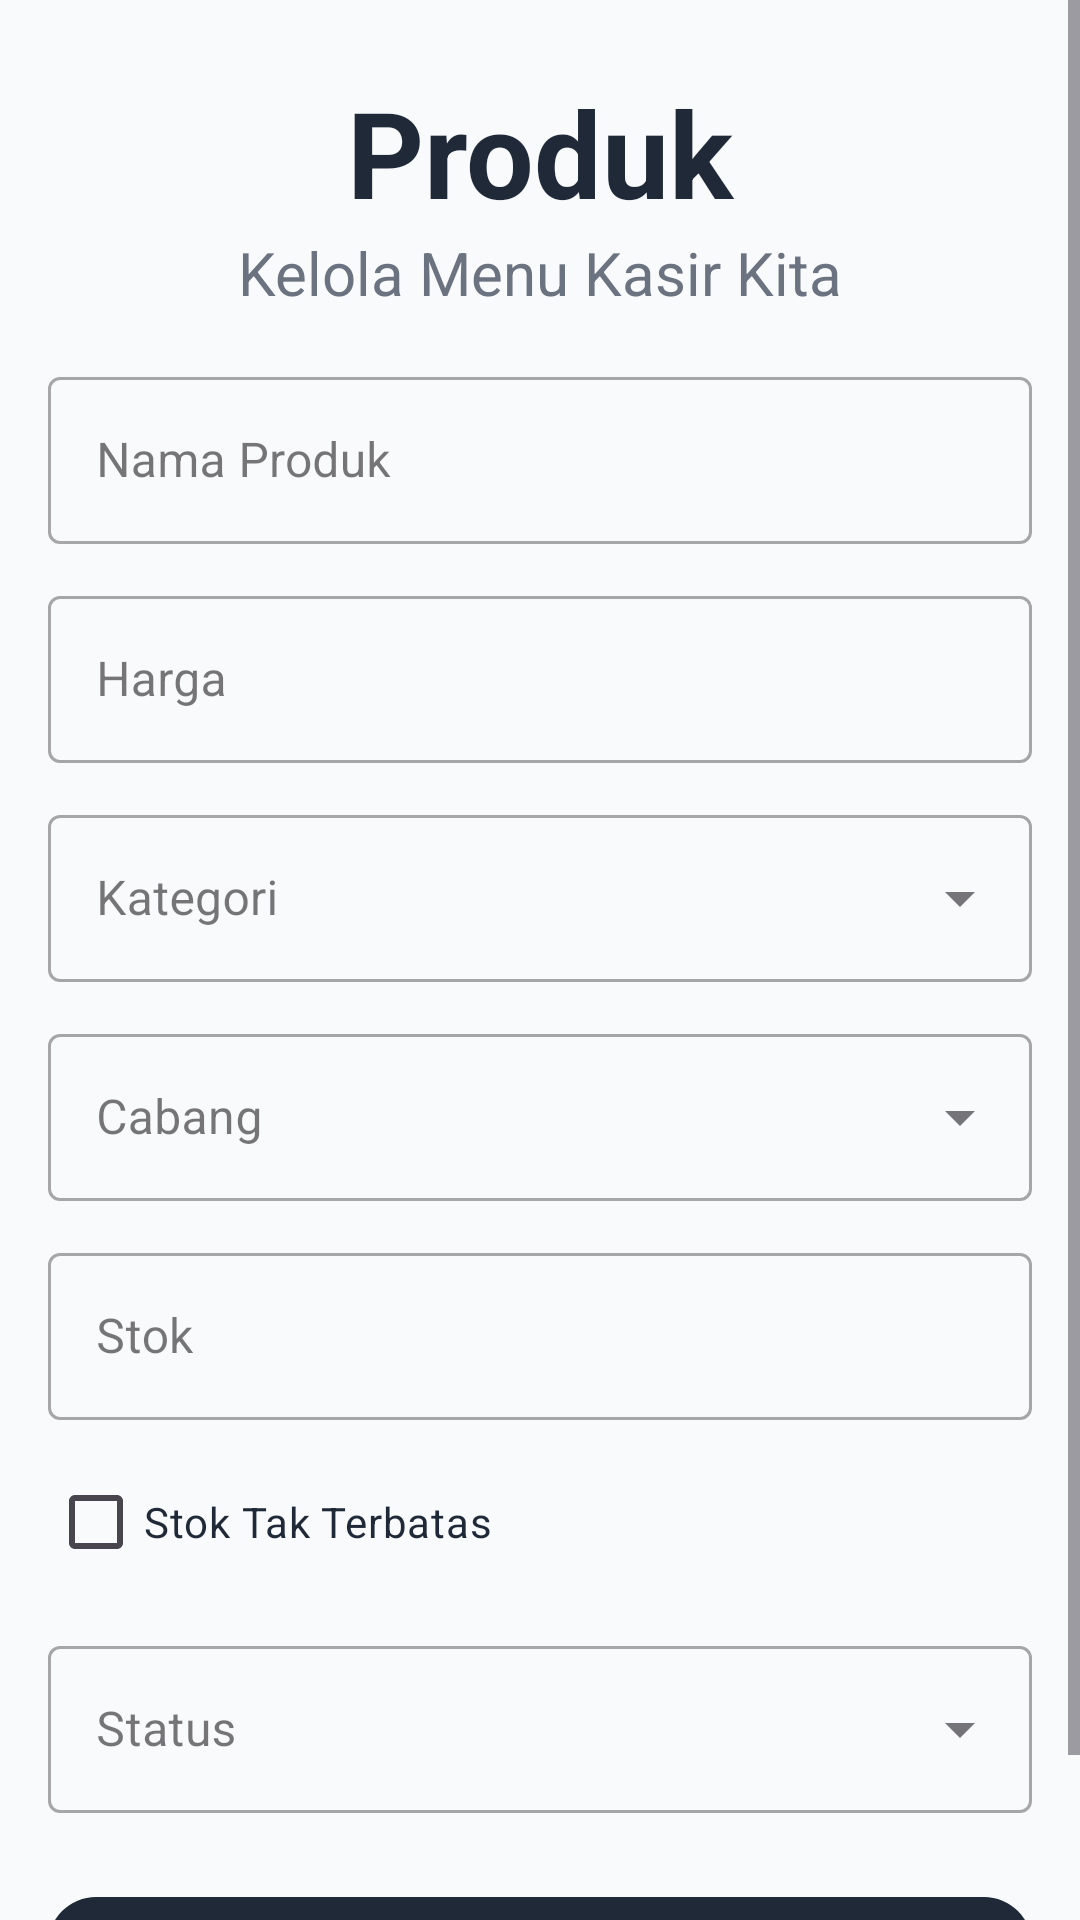

The Android layout XML behind this screen, and the referenced resources:
<!-- AndroidManifest.xml: application theme Theme.ProjectPenjualan -->
<!-- res/layout/activity_mod_produk.xml -->
<?xml version="1.0" encoding="utf-8"?>
<ScrollView
    xmlns:android="http://schemas.android.com/apk/res/android"
    xmlns:app="http://schemas.android.com/apk/res-auto"
    xmlns:tools="http://schemas.android.com/tools"
    android:layout_width="match_parent"
    android:layout_height="match_parent"
    android:fillViewport="true"
    android:background="@color/bg_app">

    <androidx.constraintlayout.widget.ConstraintLayout
        android:id="@+id/main"
        android:layout_width="match_parent"
        android:layout_height="wrap_content"
        android:padding="16dp"
        tools:context=".produk.ModProduk">

        <TextView
            android:id="@+id/tvHeader"
            android:layout_width="0dp"
            android:layout_height="wrap_content"
            android:text="Produk"
            android:textSize="40sp"
            android:textStyle="bold"
            android:textColor="@color/text_main"
            android:gravity="center"
            android:layout_marginTop="8dp"
            app:layout_constraintTop_toTopOf="parent"
            app:layout_constraintStart_toStartOf="parent"
            app:layout_constraintEnd_toEndOf="parent" />

        <TextView
            android:id="@+id/tvSubHeader"
            android:layout_width="0dp"
            android:layout_height="wrap_content"
            android:text="Kelola Menu Kasir Kita"
            android:textSize="20sp"
            android:textColor="@color/text_secondary"
            android:gravity="center"
            app:layout_constraintTop_toBottomOf="@id/tvHeader"
            app:layout_constraintStart_toStartOf="parent"
            app:layout_constraintEnd_toEndOf="parent"/>

        <com.google.android.material.textfield.TextInputLayout
            android:id="@+id/tilNama"
            style="@style/Widget.MaterialComponents.TextInputLayout.OutlinedBox"
            android:layout_width="match_parent"
            android:layout_height="wrap_content"
            android:layout_marginTop="16dp"
            android:hint="Nama Produk"
            app:layout_constraintTop_toBottomOf="@id/tvSubHeader">
            <com.google.android.material.textfield.TextInputEditText
                android:id="@+id/etNama"
                android:layout_width="match_parent"
                android:layout_height="wrap_content"
                android:textColor="@color/text_main"/>
        </com.google.android.material.textfield.TextInputLayout>

        <com.google.android.material.textfield.TextInputLayout
            android:id="@+id/tilHarga"
            style="@style/Widget.MaterialComponents.TextInputLayout.OutlinedBox"
            android:layout_width="match_parent"
            android:layout_height="wrap_content"
            android:layout_marginTop="12dp"
            android:hint="Harga"
            app:layout_constraintTop_toBottomOf="@id/tilNama">
            <com.google.android.material.textfield.TextInputEditText
                android:id="@+id/etHarga"
                android:layout_width="match_parent"
                android:layout_height="wrap_content"
                android:inputType="number"
                android:textColor="@color/text_main"/>
        </com.google.android.material.textfield.TextInputLayout>

        <com.google.android.material.textfield.TextInputLayout
            android:id="@+id/tilKategori"
            style="@style/Widget.MaterialComponents.TextInputLayout.OutlinedBox.ExposedDropdownMenu"
            android:layout_width="match_parent"
            android:layout_height="wrap_content"
            android:layout_marginTop="12dp"
            android:hint="Kategori"
            app:layout_constraintTop_toBottomOf="@id/tilHarga">
            <com.google.android.material.textfield.MaterialAutoCompleteTextView
                android:id="@+id/spKategori"
                android:layout_width="match_parent"
                android:layout_height="wrap_content"
                android:inputType="none"
                android:textColor="@color/text_main"/>
        </com.google.android.material.textfield.TextInputLayout>

        <com.google.android.material.textfield.TextInputLayout
            android:id="@+id/tilCabang"
            style="@style/Widget.MaterialComponents.TextInputLayout.OutlinedBox.ExposedDropdownMenu"
            android:layout_width="match_parent"
            android:layout_height="wrap_content"
            android:layout_marginTop="12dp"
            android:hint="Cabang"
            app:layout_constraintTop_toBottomOf="@id/tilKategori">
            <com.google.android.material.textfield.MaterialAutoCompleteTextView
                android:id="@+id/spCabang"
                android:layout_width="match_parent"
                android:layout_height="wrap_content"
                android:inputType="none"
                android:textColor="@color/text_main"/>
        </com.google.android.material.textfield.TextInputLayout>

        <com.google.android.material.textfield.TextInputLayout
            android:id="@+id/tilStok"
            style="@style/Widget.MaterialComponents.TextInputLayout.OutlinedBox"
            android:layout_width="match_parent"
            android:layout_height="wrap_content"
            android:layout_marginTop="12dp"
            android:hint="Stok"
            app:layout_constraintTop_toBottomOf="@id/tilCabang">
            <com.google.android.material.textfield.TextInputEditText
                android:id="@+id/etStok"
                android:layout_width="match_parent"
                android:layout_height="wrap_content"
                android:inputType="number"
                android:textColor="@color/text_main"/>
        </com.google.android.material.textfield.TextInputLayout>

        <CheckBox
            android:id="@+id/cbUnlimited"
            android:layout_width="wrap_content"
            android:layout_height="wrap_content"
            android:text="Stok Tak Terbatas"
            android:textColor="@color/text_main"
            android:layout_marginTop="10dp"
            app:layout_constraintTop_toBottomOf="@id/tilStok"
            app:layout_constraintStart_toStartOf="parent"/>

        <com.google.android.material.textfield.TextInputLayout
            android:id="@+id/tilStatusProduk"
            style="@style/Widget.MaterialComponents.TextInputLayout.OutlinedBox.ExposedDropdownMenu"
            android:layout_width="match_parent"
            android:layout_height="wrap_content"
            android:layout_marginTop="12dp"
            android:hint="Status"
            app:layout_constraintTop_toBottomOf="@id/cbUnlimited">
            <com.google.android.material.textfield.MaterialAutoCompleteTextView
                android:id="@+id/spStatusProduk"
                android:layout_width="match_parent"
                android:layout_height="wrap_content"
                android:inputType="none"
                android:textColor="@color/text_main"/>
        </com.google.android.material.textfield.TextInputLayout>

        <com.google.android.material.button.MaterialButton
            android:id="@+id/btnSimpan"
            android:layout_width="match_parent"
            android:layout_height="56dp"
            android:layout_marginTop="24dp"
            android:text="Simpan Produk"
            android:textStyle="bold"
            app:cornerRadius="16dp"
            app:backgroundTint="@color/text_main"
            android:textColor="@color/bg_app"
            app:layout_constraintTop_toBottomOf="@id/tilStatusProduk"
            app:layout_constraintStart_toStartOf="parent"
            app:layout_constraintEnd_toEndOf="parent"/>

    </androidx.constraintlayout.widget.ConstraintLayout>
</ScrollView>
<!-- resources referenced by this layout -->
<resources>
  <color name="bg_app">#F9FAFB</color>
  <color name="text_main">#1F2937</color>
  <color name="text_secondary">#6B7280</color>
  <style name="Theme.ProjectPenjualan" parent="Base.Theme.ProjectPenjualan" />
  <style name="Base.Theme.ProjectPenjualan" parent="Theme.Material3.DayNight.NoActionBar">
          
          
      </style>
</resources>
